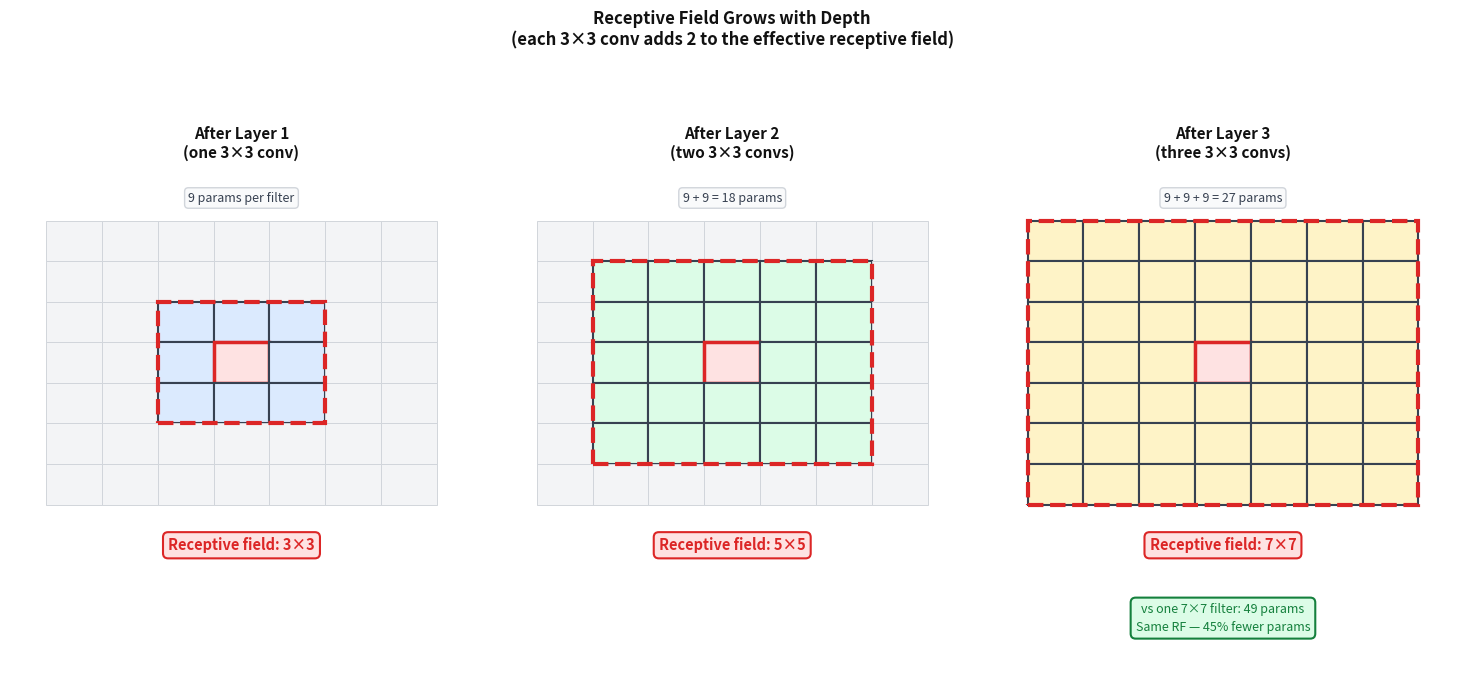

Write the Python code that produced this figure. (Note: this script raises an exception after producing the figure.)
import matplotlib.pyplot as plt
import matplotlib.patches as mpatches
import numpy as np
import os

fig, axes = plt.subplots(1, 3, figsize=(15, 7))
fig.patch.set_facecolor('white')
fig.suptitle('Receptive Field Grows with Depth\n(each 3×3 conv adds 2 to the effective receptive field)',
             fontsize=12, fontweight='bold', color='#111111', y=0.98)

cell = 0.62
grid_size = 7

rf_configs = [
    dict(rf=3, color='#dbeafe', title='After Layer 1\n(one 3×3 conv)',
         rf_label='Receptive field: 3×3',
         params_label='9 params per filter',
         extra_label=''),
    dict(rf=5, color='#dcfce7', title='After Layer 2\n(two 3×3 convs)',
         rf_label='Receptive field: 5×5',
         params_label='9 + 9 = 18 params',
         extra_label=''),
    dict(rf=7, color='#fef3c7', title='After Layer 3\n(three 3×3 convs)',
         rf_label='Receptive field: 7×7',
         params_label='9 + 9 + 9 = 27 params',
         extra_label='vs one 7×7 filter: 49 params\nSame RF — 45% fewer params'),
]

for ax, cfg in zip(axes, rf_configs):
    ax.set_facecolor('white')
    ax.axis('off')
    ax.set_title(cfg['title'], fontsize=11, fontweight='bold', color='#111111', pad=8)

    center = grid_size // 2
    rf_half = cfg['rf'] // 2

    # Grid
    for r in range(grid_size):
        for c in range(grid_size):
            in_rf    = (abs(r - center) <= rf_half and abs(c - center) <= rf_half)
            is_center = (r == center and c == center)

            if is_center:
                fc, ec, lw = '#fee2e2', '#dc2626', 2.5
            elif in_rf:
                fc, ec, lw = cfg['color'], '#374151', 1.5
            else:
                fc, ec, lw = '#f3f4f6', '#d1d5db', 0.7

            rect = plt.Rectangle((c * cell, (grid_size - 1 - r) * cell), cell, cell,
                                  facecolor=fc, edgecolor=ec, linewidth=lw, zorder=2)
            ax.add_patch(rect)

    # RF border (dashed red rectangle)
    c0 = center - rf_half
    r0_bottom = center - rf_half
    rect_b = plt.Rectangle((c0 * cell, r0_bottom * cell),
                             cfg['rf'] * cell, cfg['rf'] * cell,
                             facecolor='none', edgecolor='#dc2626',
                             linewidth=3.0, linestyle='--', zorder=5)
    ax.add_patch(rect_b)

    # RF label — below grid
    ax.text(grid_size * cell / 2, -0.5, cfg['rf_label'],
            ha='center', va='top', fontsize=10.5, color='#dc2626', fontweight='bold',
            bbox=dict(boxstyle='round,pad=0.35', facecolor='#fee2e2', edgecolor='#dc2626', linewidth=1.5))

    # Params label — above grid
    ax.text(grid_size * cell / 2, grid_size * cell + 0.25, cfg['params_label'],
            ha='center', va='bottom', fontsize=9, color='#374151',
            bbox=dict(boxstyle='round,pad=0.3', facecolor='#f9fafb', edgecolor='#d1d5db'))

    # Extra label (only panel 3) — well below RF label
    if cfg['extra_label']:
        ax.text(grid_size * cell / 2, -1.5, cfg['extra_label'],
                ha='center', va='top', fontsize=9, color='#15803d', linespacing=1.5,
                bbox=dict(boxstyle='round,pad=0.4', facecolor='#dcfce7', edgecolor='#15803d', linewidth=1.5))

    # Set limits with enough room for all labels
    ax.set_xlim(-0.4, grid_size * cell + 0.4)
    ax.set_ylim(-2.5, grid_size * cell + 0.8)

plt.tight_layout(pad=2.0, rect=[0, 0, 1, 0.95])
out_dir = os.path.join(os.path.dirname(__file__), '..', 'images')
plt.savefig(os.path.join(out_dir, 'cnn_receptive_field_growth.png'), dpi=150, bbox_inches='tight',
            facecolor='white', edgecolor='none')
plt.close()
print("Saved cnn_receptive_field_growth.png")
